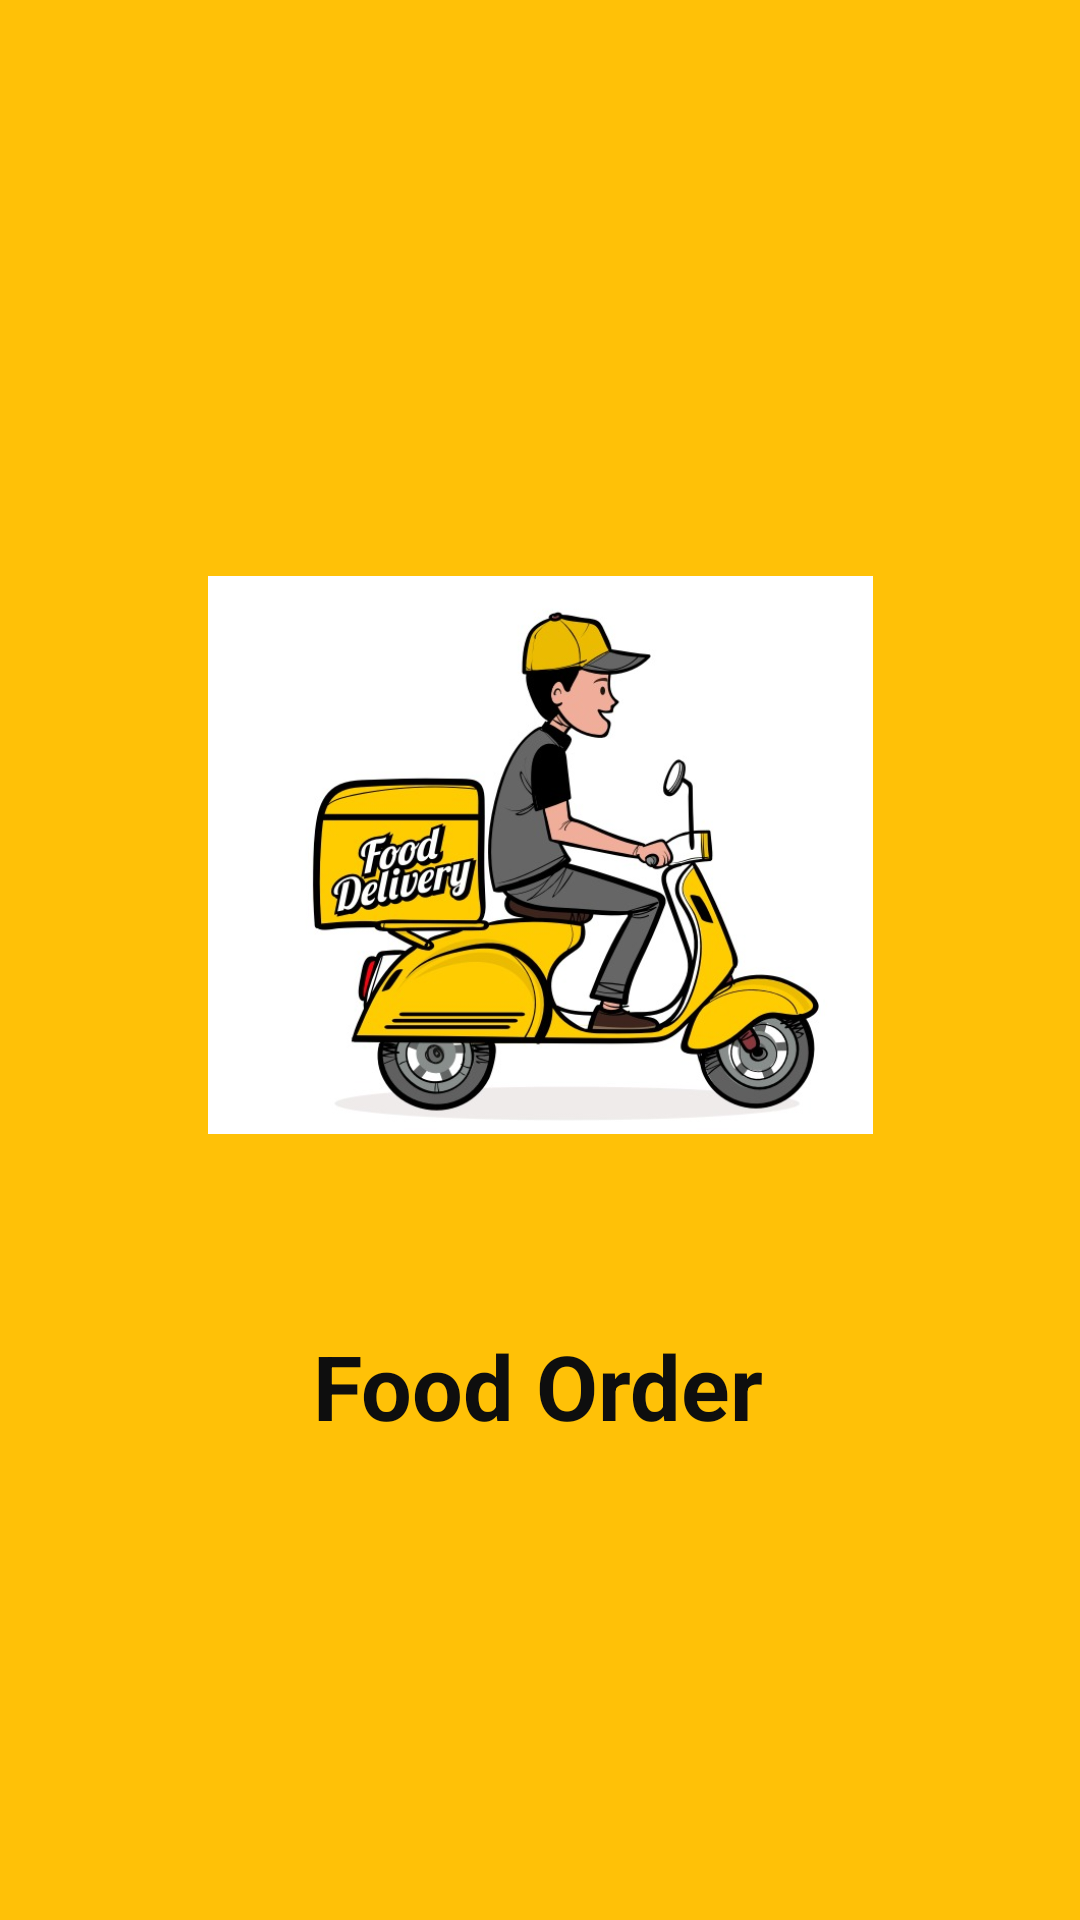

The Android layout XML behind this screen, and the referenced resources:
<!-- AndroidManifest.xml: application theme Theme.FOODORDER -->
<!-- res/layout/activity_splash.xml -->
<?xml version="1.0" encoding="utf-8"?>
<androidx.constraintlayout.widget.ConstraintLayout xmlns:android="http://schemas.android.com/apk/res/android"
    xmlns:app="http://schemas.android.com/apk/res-auto"
    xmlns:tools="http://schemas.android.com/tools"
    android:layout_width="match_parent"
    android:layout_height="match_parent"
    android:background="#FFC107"
    tools:context=".splashActivity">

    <ImageView
        android:id="@+id/imageView2"
        android:layout_width="239dp"
        android:layout_height="186dp"
        android:layout_centerInParent="true"
        android:layout_marginTop="192dp"
        app:layout_constraintEnd_toEndOf="parent"
        app:layout_constraintStart_toStartOf="parent"
        app:layout_constraintTop_toTopOf="parent"
        app:srcCompat="@drawable/app_logo" />

    <TextView
        android:id="@+id/textView"
        android:layout_width="wrap_content"
        android:layout_height="wrap_content"
        android:layout_alignParentBottom="true"
        android:layout_centerInParent="true"
        android:fontFamily="sans-serif"
        android:text="Food Order"
        android:textColor="#0E0E0E"
        android:textSize="30sp"
        android:textStyle="bold"
        app:layout_constraintBottom_toBottomOf="parent"
        app:layout_constraintEnd_toEndOf="parent"
        app:layout_constraintHorizontal_bias="0.498"
        app:layout_constraintStart_toStartOf="parent"
        app:layout_constraintTop_toBottomOf="@+id/imageView2"
        app:layout_constraintVertical_bias="0.287" />
</androidx.constraintlayout.widget.ConstraintLayout>
<!-- resources referenced by this layout -->
<resources>
  <!-- drawable app_logo: jpeg bitmap (drawable, 63263 bytes) -->
  <style name="Theme.FOODORDER" parent="Theme.MaterialComponents.DayNight">
          
          <item name="colorPrimary">@color/colorPrimary</item>
          <item name="colorPrimaryVariant">@color/colorPrimaryDark</item>
          <item name="colorOnPrimary">@color/white</item>
          
          <item name="colorSecondary">@color/lightYellow</item>
          <item name="colorSecondaryVariant">@color/etStrokeColor</item>
          <item name="colorOnSecondary">@color/black</item>
          
          <item name="android:statusBarColor" tools:targetApi="l">?attr/colorPrimaryVariant</item>
          
      </style>
  <color name="colorPrimary"> #f4d300</color>
  <color name="colorPrimaryDark"> #D8BB03</color>
  <color name="white">#FFFFFFFF</color>
  <color name="lightYellow">    #BFAE16</color>
  <color name="etStrokeColor">   #A89202</color>
  <color name="black"> #000000</color>
</resources>
